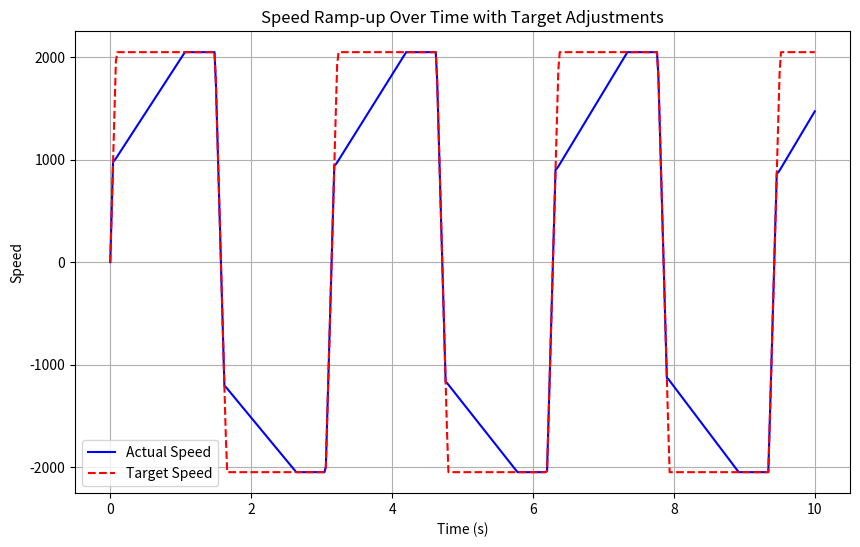

Reproduce this figure in Python.
#!/usr/bin/env python
# coding=utf-8
#
# The CyberBrick Codebase License, see the file LICENSE for details.
#
# Copyright (c) 2025 MakerWorld
#

import time
import matplotlib.pyplot as plt
import numpy as np
import math

_High_Speed_Zone = 40   # (%)
_High_Speed_Zone_Time = 1.0

def sigmoid(x):
    return 1 / (1 + math.exp(-x))


def _high_speed_map(current_speed, target_speed, elapsed_time, total_time=2.0, cycle_time=0.02):
    remaining_time = total_time - elapsed_time

    c_speed = abs(current_speed)
    t_speed = abs(target_speed)

    if remaining_time < cycle_time:
        return target_speed

    if t_speed <= c_speed:
        return target_speed

    speed_change_rate = (t_speed - c_speed) / remaining_time

    speed_change_this_cycle = speed_change_rate * cycle_time

    new_speed = c_speed + speed_change_this_cycle
    return new_speed if target_speed >= 0 else -new_speed


current_speed = 0
target_speed = 0
elapsed_time = 0
cycle_time = 0.02
zone_time = _High_Speed_Zone_Time
total_time = 10

table_time = 0

last_tar_speed = 0
last_updata_tar_speed = 0
updata_tar_speed_threadhold = 200

times = []
speeds = []
target_speeds = []

while table_time < total_time:
    # target_speed += random.uniform(-25, 25)
    threahold = 2048
    target_speed = 0 + threahold * 6 * np.sin(table_time *2)
    if abs(target_speed) > threahold:
        target_speed = threahold if target_speed >= 0 else -threahold
    target_speeds.append(target_speed)

    # core start
    if abs(last_tar_speed - target_speed) > updata_tar_speed_threadhold or elapsed_time > zone_time:
        elapsed_time = 0

    if (abs(target_speed) > 2048 * (1 - _High_Speed_Zone / 100.0)):
        current_speed = _high_speed_map(current_speed, target_speed, elapsed_time, zone_time, cycle_time)
    else :
        current_speed = target_speed

    if abs(current_speed) - abs(target_speed) >= 0:
        elapsed_time = 0

    last_tar_speed = target_speed
    elapsed_time += cycle_time
    #core end

    times.append(table_time)
    speeds.append(current_speed)
    table_time += cycle_time
    time.sleep(cycle_time)

plt.figure(figsize=(10, 6))
plt.plot(times, speeds, label='Actual Speed', color='blue')
plt.plot(times, target_speeds, label='Target Speed', color='red',linestyle='--')

plt.xlabel('Time (s)')
plt.ylabel('Speed')
plt.title('Speed Ramp-up Over Time with Target Adjustments')
plt.legend()
plt.grid(True)
plt.show()
